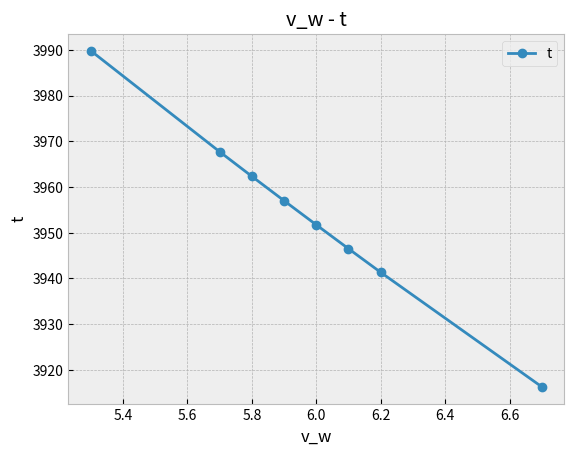

Recreate this plot in Python.
import matplotlib.pyplot as plt 

plt.style.use("bmh")
t = [3989.782954,3967.707036,3962.324778,3956.996913,3951.723282,3946.503732,3941.338106,3916.313195]
x = [5.3,5.7,5.8,5.9,6,6.1,6.2,6.7] 
print((x[-1]-x[0])/3956)
print((3953.54-3954.91)/3951.72 / (46.5-47.5) * 47)

plt.plot(x,t,label="t",marker="o")
plt.title("v_w - t")
plt.xlabel("v_w")
plt.ylabel("t")
plt.legend()
plt.show()